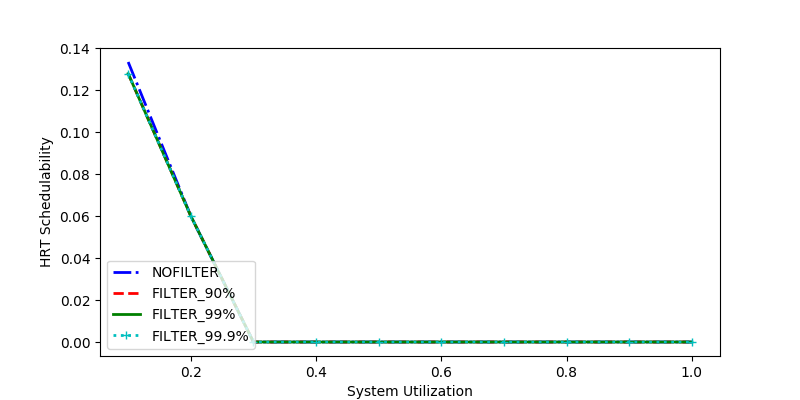

Data behind this chart, as committed beside it:
sys_util, NOFILTER, FILTER_90%, FILTER_99%, FILTER_99.9%
0.4, 0.0, 0.0, 0.0, 0.0
1.0, 0.0, 0.0, 0.0, 0.0
0.7, 0.0, 0.0, 0.0, 0.0
0.6, 0.0, 0.0, 0.0, 0.0
0.5, 0.0, 0.0, 0.0, 0.0
0.2, 0.06, 0.06, 0.06, 0.06
0.1, 0.1333, 0.1278, 0.1278, 0.1278
0.9, 0.0, 0.0, 0.0, 0.0
0.8, 0.0, 0.0, 0.0, 0.0
0.3, 0.0, 0.0, 0.0, 0.0
